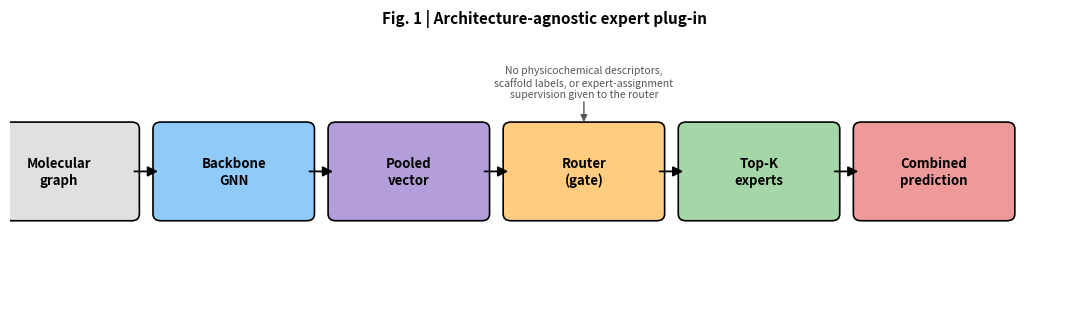
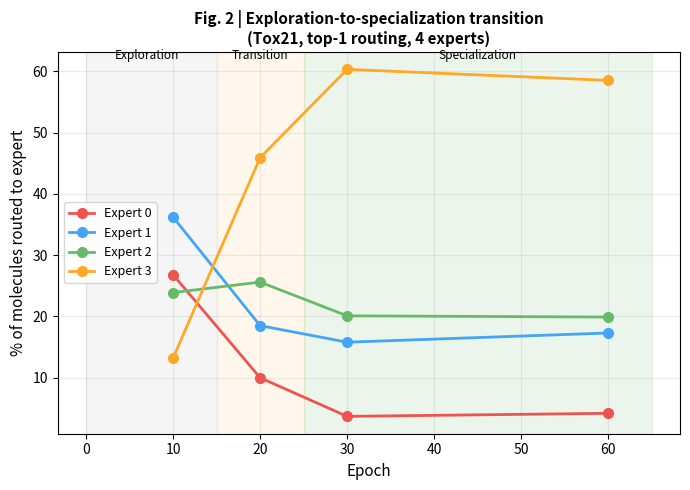
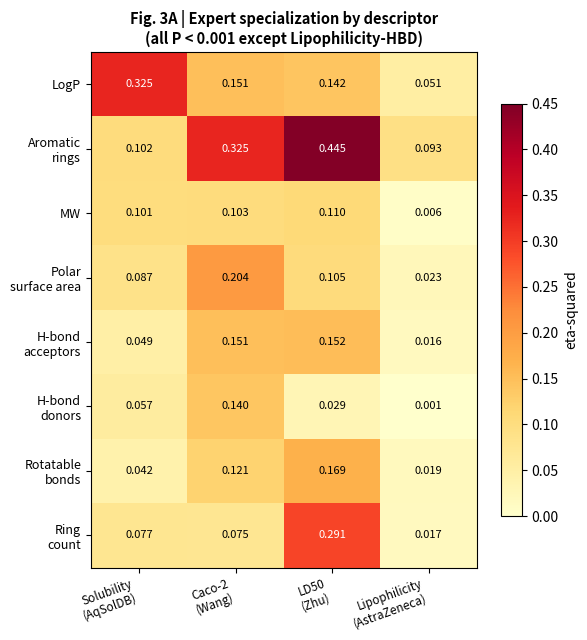
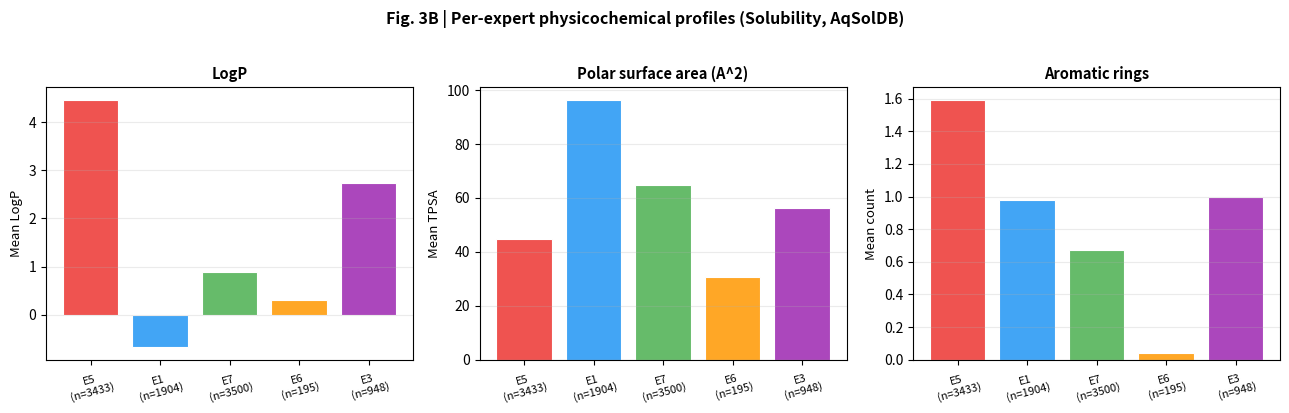
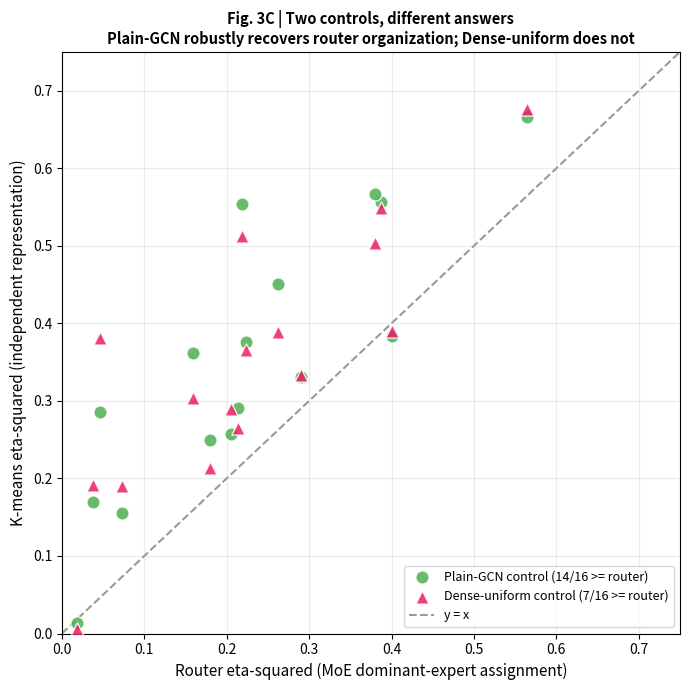

Python code for these plots, in order:
"""
generate_all_figures.py
=========================
Generates every figure the manuscript references that doesn't already
exist as a file, using data already verified in the manuscript's own
tables (Table 3, 4, 5) plus the two k-means control result sets
(plain-GCN 14/16, Dense-uniform 7/16) from terminal output this session.

Produces:
  MoE_Fig1_ArchitectureSchematic_v1.png        -- architecture schematic (Fig. 1)
  MoE_Fig2_SpecializationTransition_v1.png       -- exploration-to-specialization transition (Fig. 2, data: Table 3)
  MoE_Fig3A_Eta2Heatmap_v1.png         -- eta2 heatmap, 8 descriptors x 4 datasets (Fig. 3A, data: Table 5)
  MoE_Fig3B_ExpertProfiles_v1.png -- per-expert descriptor profiles on solubility (Fig. 3B, data: Table 4)
  MoE_Fig3C_DualControlScatter_v1.png    -- router eta2 vs k-means eta2, BOTH plain-GCN (16 pts)
                                and Dense-uniform (16 pts) -- 32 points total (Fig. 3C)

Run: python generate_all_figures.py
"""

import numpy as np
import matplotlib
matplotlib.use("Agg")
import matplotlib.pyplot as plt
from matplotlib.patches import FancyArrowPatch, FancyBboxPatch

# ============================================================
# Fig 1: Architecture schematic
# ============================================================
fig, ax = plt.subplots(figsize=(11, 3.2))
ax.set_xlim(0, 11)
ax.set_ylim(0, 3)
ax.axis("off")

boxes = [
    ("Molecular\ngraph", 0.5, "#E0E0E0"),
    ("Backbone\nGNN", 2.3, "#90CAF9"),
    ("Pooled\nvector", 4.1, "#B39DDB"),
    ("Router\n(gate)", 5.9, "#FFCC80"),
    ("Top-K\nexperts", 7.7, "#A5D6A7"),
    ("Combined\nprediction", 9.5, "#EF9A9A"),
]

for label, x, color in boxes:
    box = FancyBboxPatch((x - 0.75, 1.0), 1.5, 1.0,
                          boxstyle="round,pad=0.08", linewidth=1.2,
                          edgecolor="black", facecolor=color)
    ax.add_patch(box)
    ax.text(x, 1.5, label, ha="center", va="center", fontsize=9.5, fontweight="bold")

for i in range(len(boxes) - 1):
    x0 = boxes[i][1] + 0.75
    x1 = boxes[i + 1][1] - 0.75
    arrow = FancyArrowPatch((x0, 1.5), (x1, 1.5), arrowstyle="-|>",
                             mutation_scale=15, linewidth=1.3, color="black")
    ax.add_patch(arrow)

ax.text(5.9, 2.55, "No physicochemical descriptors,\nscaffold labels, or expert-assignment\nsupervision given to the router",
        ha="center", va="center", fontsize=7.5, style="italic", color="#555555")
ax.annotate("", xy=(5.9, 2.05), xytext=(5.9, 2.35),
            arrowprops=dict(arrowstyle="-|>", color="#555555", lw=1))

plt.title("Fig. 1 | Architecture-agnostic expert plug-in", fontsize=11, fontweight="bold", pad=15)
plt.tight_layout()
plt.savefig("MoE_Fig1_ArchitectureSchematic_v1.png", dpi=300, bbox_inches="tight")
plt.close()
print("Saved MoE_Fig1_ArchitectureSchematic_v1.png")

# ============================================================
# Fig 2: Exploration-to-specialization transition (Table 3 data)
# ============================================================
fig, ax = plt.subplots(figsize=(7, 5))
epochs = [10, 20, 30, 60]
expert0 = [26.8, 10.0, 3.7, 4.2]
expert1 = [36.2, 18.5, 15.8, 17.3]
expert2 = [23.9, 25.6, 20.1, 19.9]
expert3 = [13.2, 45.9, 60.3, 58.5]

colors = ["#EF5350", "#42A5F5", "#66BB6A", "#FFA726"]
for vals, label, c in zip([expert0, expert1, expert2, expert3],
                           ["Expert 0", "Expert 1", "Expert 2", "Expert 3"], colors):
    ax.plot(epochs, vals, marker="o", linewidth=2, markersize=7, label=label, color=c)

ax.axvspan(0, 15, alpha=0.08, color="gray")
ax.axvspan(15, 25, alpha=0.08, color="orange")
ax.axvspan(25, 65, alpha=0.08, color="green")
ax.text(7, 62, "Exploration", ha="center", fontsize=8.5, style="italic")
ax.text(20, 62, "Transition", ha="center", fontsize=8.5, style="italic")
ax.text(45, 62, "Specialization", ha="center", fontsize=8.5, style="italic")

ax.set_xlabel("Epoch", fontsize=11)
ax.set_ylabel("% of molecules routed to expert", fontsize=11)
ax.set_title("Fig. 2 | Exploration-to-specialization transition\n(Tox21, top-1 routing, 4 experts)",
              fontsize=11, fontweight="bold")
ax.legend(fontsize=9, loc="center left")
ax.grid(alpha=0.25)
plt.tight_layout()
plt.savefig("MoE_Fig2_SpecializationTransition_v1.png", dpi=300, bbox_inches="tight")
plt.close()
print("Saved MoE_Fig2_SpecializationTransition_v1.png")

# ============================================================
# Fig 3A: eta2 heatmap (Table 5 data)
# ============================================================
descriptors = ["LogP", "Aromatic\nrings", "MW", "Polar\nsurface area",
               "H-bond\nacceptors", "H-bond\ndonors", "Rotatable\nbonds", "Ring\ncount"]
datasets_5 = ["Solubility\n(AqSolDB)", "Caco-2\n(Wang)", "LD50\n(Zhu)", "Lipophilicity\n(AstraZeneca)"]

eta2_matrix = np.array([
    [0.325, 0.151, 0.142, 0.051],
    [0.102, 0.325, 0.445, 0.093],
    [0.101, 0.103, 0.110, 0.006],
    [0.087, 0.204, 0.105, 0.023],
    [0.049, 0.151, 0.152, 0.016],
    [0.057, 0.140, 0.029, 0.001],
    [0.042, 0.121, 0.169, 0.019],
    [0.077, 0.075, 0.291, 0.017],
])

fig, ax = plt.subplots(figsize=(6, 6.5))
im = ax.imshow(eta2_matrix, cmap="YlOrRd", aspect="auto", vmin=0, vmax=0.45)
ax.set_xticks(range(len(datasets_5)))
ax.set_xticklabels(datasets_5, fontsize=8.5, rotation=20, ha="right")
ax.set_yticks(range(len(descriptors)))
ax.set_yticklabels(descriptors, fontsize=9)

for i in range(len(descriptors)):
    for j in range(len(datasets_5)):
        val = eta2_matrix[i, j]
        color = "white" if val > 0.22 else "black"
        ax.text(j, i, f"{val:.3f}", ha="center", va="center", fontsize=8, color=color)

cbar = plt.colorbar(im, ax=ax, shrink=0.8)
cbar.set_label("eta-squared", fontsize=10)
ax.set_title("Fig. 3A | Expert specialization by descriptor\n(all P < 0.001 except Lipophilicity-HBD)",
              fontsize=10.5, fontweight="bold")
plt.tight_layout()
plt.savefig("MoE_Fig3A_Eta2Heatmap_v1.png", dpi=300, bbox_inches="tight")
plt.close()
print("Saved MoE_Fig3A_Eta2Heatmap_v1.png")

# ============================================================
# Fig 3B: per-expert descriptor profiles (Table 4 data, solubility dataset)
# ============================================================
experts = ["E5\n(n=3433)", "E1\n(n=1904)", "E7\n(n=3500)", "E6\n(n=195)", "E3\n(n=948)"]
logp_vals = [4.47, -0.68, 0.88, 0.30, 2.74]
tpsa_vals = [44.9, 96.2, 64.8, 30.8, 56.3]
arrings_vals = [1.59, 0.98, 0.67, 0.04, 1.00]

fig, axes = plt.subplots(1, 3, figsize=(13, 4))
colors5 = ["#EF5350", "#42A5F5", "#66BB6A", "#FFA726", "#AB47BC"]

for ax, vals, title, ylabel in zip(
    axes, [logp_vals, tpsa_vals, arrings_vals],
    ["LogP", "Polar surface area (A^2)", "Aromatic rings"],
    ["Mean LogP", "Mean TPSA", "Mean count"]):
    ax.bar(experts, vals, color=colors5, edgecolor="white", linewidth=0.8)
    ax.set_title(title, fontsize=10.5, fontweight="bold")
    ax.set_ylabel(ylabel, fontsize=9.5)
    ax.tick_params(axis="x", labelsize=8, rotation=15)
    ax.grid(axis="y", alpha=0.25)

plt.suptitle("Fig. 3B | Per-expert physicochemical profiles (Solubility, AqSolDB)",
             fontsize=11.5, fontweight="bold", y=1.02)
plt.tight_layout()
plt.savefig("MoE_Fig3B_ExpertProfiles_v1.png", dpi=300, bbox_inches="tight")
plt.close()
print("Saved MoE_Fig3B_ExpertProfiles_v1.png")

# ============================================================
# Fig 3C: DUAL control scatter -- plain-GCN (16 pts) + Dense-uniform (16 pts)
# ============================================================
plain_gcn_pts = [
    ("caco2_wang", "LogP", 0.2058, 0.2571),
    ("caco2_wang", "ArRings", 0.4007, 0.3838),
    ("solubility_aqsoldb", "LogP", 0.2897, 0.3306),
    ("solubility_aqsoldb", "ArRings", 0.1596, 0.3615),
    ("lipophilicity_astrazeneca", "LogP", 0.0187, 0.0134),
    ("lipophilicity_astrazeneca", "ArRings", 0.0379, 0.1691),
    ("ld50_zhu", "LogP", 0.1796, 0.2497),
    ("ld50_zhu", "ArRings", 0.3878, 0.5569),
    ("bbb_martins", "LogP", 0.2138, 0.2904),
    ("bbb_martins", "ArRings", 0.2624, 0.4512),
    ("herg", "LogP", 0.0734, 0.1549),
    ("herg", "ArRings", 0.3796, 0.5662),
    ("ames", "LogP", 0.2239, 0.3765),
    ("ames", "ArRings", 0.5643, 0.6660),
    ("dili", "LogP", 0.0458, 0.2856),
    ("dili", "ArRings", 0.2188, 0.5544),
]

dense_uniform_pts = [
    ("caco2_wang", "LogP", 0.2894),
    ("caco2_wang", "ArRings", 0.3900),
    ("solubility_aqsoldb", "LogP", 0.3328),
    ("solubility_aqsoldb", "ArRings", 0.3040),
    ("lipophilicity_astrazeneca", "LogP", 0.0062),
    ("lipophilicity_astrazeneca", "ArRings", 0.1913),
    ("ld50_zhu", "LogP", 0.2137),
    ("ld50_zhu", "ArRings", 0.5490),
    ("bbb_martins", "LogP", 0.2653),
    ("bbb_martins", "ArRings", 0.3891),
    ("herg", "LogP", 0.1905),
    ("herg", "ArRings", 0.5040),
    ("ames", "LogP", 0.3652),
    ("ames", "ArRings", 0.6762),
    ("dili", "LogP", 0.3808),
    ("dili", "ArRings", 0.5124),
]

fig, ax = plt.subplots(figsize=(7, 7))

router_plain = [p[2] for p in plain_gcn_pts]
kmeans_plain = [p[3] for p in plain_gcn_pts]
router_dense = [p[2] for p in plain_gcn_pts]  # same router values, matched by dataset/descriptor order
kmeans_dense = [p[2] for p in dense_uniform_pts]

ax.scatter(router_plain, kmeans_plain, s=90, c="#4CAF50", edgecolor="white",
           linewidth=1, alpha=0.85, label="Plain-GCN control (14/16 >= router)", zorder=3)
ax.scatter(router_dense, kmeans_dense, s=90, c="#E91E63", edgecolor="white",
           linewidth=1, alpha=0.85, marker="^", label="Dense-uniform control (7/16 >= router)", zorder=3)

lims = [0, 0.75]
ax.plot(lims, lims, "k--", alpha=0.4, zorder=1, label="y = x")
ax.set_xlim(lims); ax.set_ylim(lims)
ax.set_xlabel("Router eta-squared (MoE dominant-expert assignment)", fontsize=11)
ax.set_ylabel("K-means eta-squared (independent representation)", fontsize=11)
ax.set_title("Fig. 3C | Two controls, different answers\n"
             "Plain-GCN robustly recovers router organization; Dense-uniform does not",
             fontsize=10.5, fontweight="bold")
ax.legend(fontsize=9, loc="lower right")
ax.grid(alpha=0.25)
plt.tight_layout()
plt.savefig("MoE_Fig3C_DualControlScatter_v1.png", dpi=300, bbox_inches="tight")
plt.close()
print("Saved MoE_Fig3C_DualControlScatter_v1.png (32 points: 16 plain-GCN + 16 Dense-uniform)")

print("\n" + "="*70)
print("  FLAG: fig_specialization_vs_gain.png (made earlier this session)")
print("  has NO figure number or legend entry in the manuscript.")
print("  Recommend adding as new Fig. 5, with its own legend paragraph.")
print("="*70)
